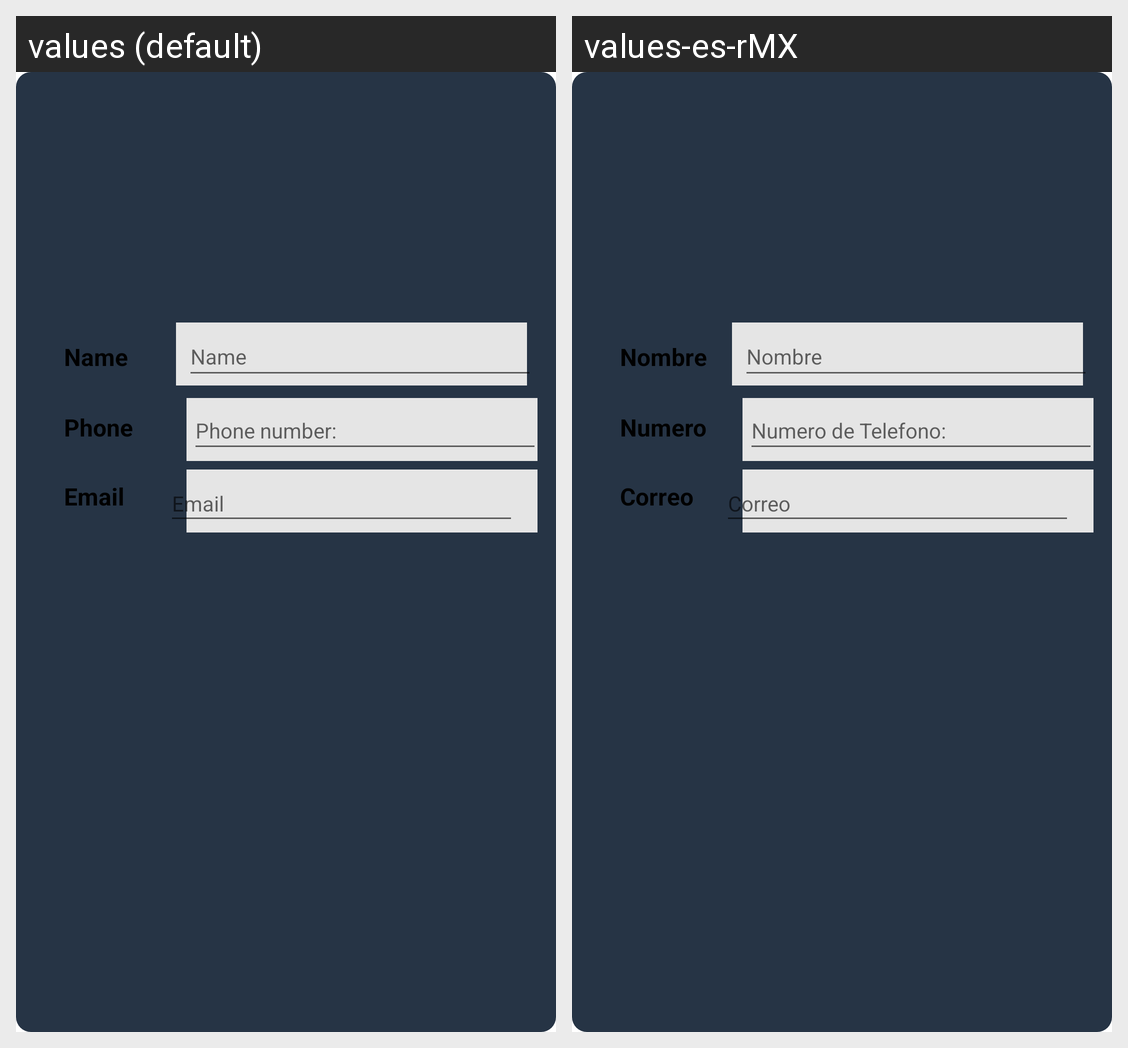

The Android screen above is rendered under two locales of the same app. Produce the string resources it draws, with the default and per-locale values.
Android screen res/layout/fragment_profile.xml rendered under 2 locales, left to right: values (default), values-es-rMX. Device: Nexus 5 (rendered at 1080×1920; each locale shown at half size, 540×960, under a caption strip naming it); theme Theme.PeTITA.
Strings drawn on this screen, with the default value and each locale's value (text and hints the layout hard-codes, and strings that could not be matched under every locale, appear in the picture but are not listed):

Name
  values: Name
  values-es-rMX: Nombre

phoneNumber
  values: Phone number:
  values-es-rMX: Numero de Telefono:

Email
  values: Email
  values-es-rMX: Correo
